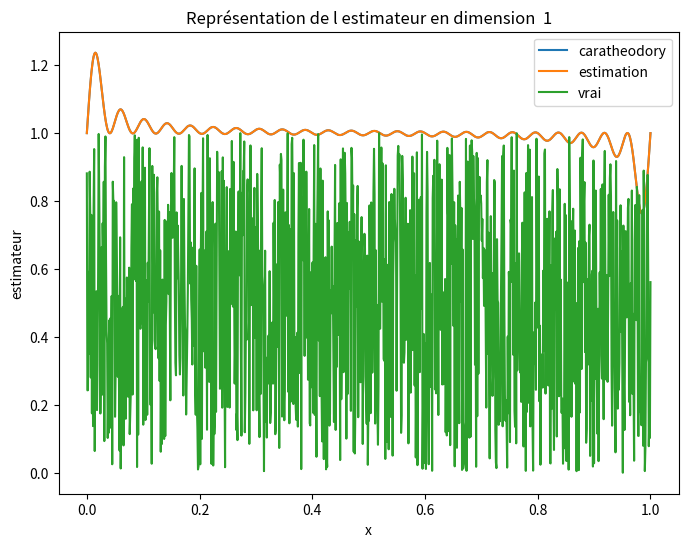

Recreate this plot in Python.
import math
import numpy as np
import cmath
import scipy.stats as ss
import math
import matplotlib.pyplot as plt
import cmath

#Paramètres :
N=50
d=1
n=150
vect_init = [i/(n-1) for i in range(n)]


def generer_vecteurs(vectors,i):
    """Crée et renvoie l'ensemble des points qu'on considère (de la forme (e^(i(X_j,w)), w in A)
    vectors est l'ensemble des X_j donc une liste de liste"""
    base=[]
    for k in range(len(vectors)) :
      if i==1 :
        base.append([1])
      elif i%2==1 :
        base.append([math.sqrt(2)*math.cos(2*math.pi*(i//2)*vectors[k])])
      elif i%2==0 :
        base.append([math.sqrt(2)*math.sin(2*math.pi*(i//2)*vectors[k])])

    return base



def generer_vecteurs2(vectors):
    """Crée et renvoie l'ensemble des points qu'on considère (de la forme (e^(i(X_j,w)), w in A)
    vectors est l'ensemble des X_j donc une liste de liste"""
    base_totale=[]
    for k in range(len(vectors)) :
      base=[]
      for i in range(N) :
        if i==0 :
          base.append(1)
        elif i%2==1 :
          base.append(math.sqrt(2)*math.cos(2*math.pi*(i//2)*vectors[k]))
        elif i%2==0 :
          base.append(math.sqrt(2)*math.sin(2*math.pi*(i//2)*vectors[k]))
      base_totale.append(base)
    return base_totale
#on a 2N+1 termes dans chaque vecteur
def create_matrix(*vectors):
    """
    Crée et renvoie la matrice M définie dans l'article

    Paramètres : vectors, ce sont les v_j qu'on met en paramètre, l'étoile permet de mettre un nombre d'arguments variables
    (le nombre de vecteurs diminuent au moins de 1 ) chaque étape


    """

    num_vectors = len(vectors)
    vector_size = len(vectors[0]) # Tous les vecteurs ont la meme taille

    # Création de la matrice
    matrix = np.zeros((vector_size +1, num_vectors))
    for i, vector in enumerate(vectors):
        matrix[:vector_size, i] = np.transpose(vector)
    #La dernirère ligne est composée de 1
    matrix[-1, :] = 1
    return matrix
def vecteur_propre(matrix):
    """
    Trouve et renvoie un vecteur non nul du noyau d'une matrice donnée en utilisant la décomposition en valeurs singulières (SVD).

    Arguments :
    - matrix : La matrice pour laquelle nous voulons trouver un vecteur non nul du noyau.

    """

    _, _, vh = np.linalg.svd(matrix)
    kernel_vector = vh[-1, :]

    return kernel_vector

import math
import numpy as np
import cmath
import scipy.stats as ss
import math
import matplotlib.pyplot as plt
import cmath

#Paramètres :
N=50
d=1
n=150
vect_init = [i/(n-1) for i in range(n)]


def generer_vecteurs(vectors,i):
    """Crée et renvoie l'ensemble des points qu'on considère (de la forme (e^(i(X_j,w)), w in A)
    vectors est l'ensemble des X_j donc une liste de liste"""
    base=[]
    for k in range(len(vectors)) :
      if i==1 :
        base.append([1])
      elif i%2==1 :
        base.append([math.sqrt(2)*math.cos(2*math.pi*(i//2)*vectors[k])])
      elif i%2==0 :
        base.append([math.sqrt(2)*math.sin(2*math.pi*(i//2)*vectors[k])])

    return base



def generer_vecteurs2(vectors):
    """Crée et renvoie l'ensemble des points qu'on considère (de la forme (e^(i(X_j,w)), w in A)
    vectors est l'ensemble des X_j donc une liste de liste"""
    base_totale=[]
    for k in range(len(vectors)) :
      base=[]
      for i in range(N) :
        if i==0 :
          base.append(1)
        elif i%2==1 :
          base.append(math.sqrt(2)*math.cos(2*math.pi*(i//2)*vectors[k]))
        elif i%2==0 :
          base.append(math.sqrt(2)*math.sin(2*math.pi*(i//2)*vectors[k]))
      base_totale.append(base)
    return base_totale
#on a 2N+1 termes dans chaque vecteur
def create_matrix(*vectors):
    """
    Crée et renvoie la matrice M définie dans l'article

    Paramètres : vectors, ce sont les v_j qu'on met en paramètre, l'étoile permet de mettre un nombre d'arguments variables
    (le nombre de vecteurs diminuent au moins de 1 ) chaque étape


    """

    num_vectors = len(vectors)
    vector_size = len(vectors[0]) # Tous les vecteurs ont la meme taille

    # Création de la matrice
    matrix = np.zeros((vector_size +1, num_vectors))
    for i, vector in enumerate(vectors):
        matrix[:vector_size, i] = np.transpose(vector)
    #La dernirère ligne est composée de 1
    matrix[-1, :] = 1
    return matrix
def vecteur_propre(matrix):
    """
    Trouve et renvoie un vecteur non nul du noyau d'une matrice donnée en utilisant la décomposition en valeurs singulières (SVD).

    Arguments :
    - matrix : La matrice pour laquelle nous voulons trouver un vecteur non nul du noyau.

    """

    _, _, vh = np.linalg.svd(matrix)
    kernel_vector = vh[-1, :]

    return kernel_vector


def find_alpha( vector, lambd):
    """Trouve et renvoie un vecteur alpha qui annule une des composantes du vecteur appelé lambda dans l'article*
    il faut trouver alpha de telle sorte que les autres coefficients ne soient pas négatifs donc annuler le minimum en fait doit marche
    Paramètres :

    -vector : vector est un vecteur du noyau calculé grâce à la fonction précédente"""
    old=math.inf
    i=0
    j=0
    while i<len(vector) :
        if vector[i]!=0 :

            a = (-lambd[i]  /vector[i])

            if abs(a)<abs(old)  :
                old=a
                j=i
        i+=1
    if old==math.inf :
      old=np.min(lambd)
    v=old * vector
    print(len(v))
    res = lambd+ v
    return res,j #renvoie le lambda_i et l'indice de la composante qu'on a annulé

def find_alpha( vector, lambd):
    """Trouve et renvoie un vecteur alpha qui annule une des composantes du vecteur appelé lambda dans l'article*
    il faut trouver alpha de telle sorte que les autres coefficients ne soient pas négatifs donc annuler le minimum en fait doit marche
    Paramètres :

    -vector : vector est un vecteur du noyau calculé grâce à la fonction précédente"""
    old=math.inf
    i=0
    j=0
    while i<len(vector) :
        if vector[i]!=0 :

            a = (-lambd[i]  /vector[i])

            if abs(a)<abs(old)  :
                old=a
                j=i
        i+=1
    if old==math.inf :
      old=np.min(lambd)
    v=old * vector
    print(len(v))
    res = lambd+ v
    return res,j #renvoie le lambda_i et l'indice de la composante qu'on a annulé

def iteration(*vectors, ite, lambfin, indice, lambd_old) :
    """ Itère les deux étapes jusqu'à ce qu'on ait plus que D+1 vecteurs
    Paramètrees :
    -iter : indique à quelle itération on est
    -lambdfin -> fait le produit des lambda i au fur et à mesure, ce sont ces coefficients que l'on cherche à avoir
    -indice : tableau de 0 ou de 1. Si indice[j]=0 alors on a annulé le coeff devant la composante j sinon elle est encore là"""
    M=create_matrix(*vectors) #on crée la matrice

    nb=len(vectors) #nb de vecteurs qu'il nous reste
    ite+=1 # pour savoir combien d'itération on a déjà fait

    #Trouve le vecteur du noyau non nul de M
    v=vecteur_propre(M)

    #Donne lambda_j et la composante qu'on annule
    (lambd,j)=find_alpha(v, lambd_old)

    # Met à jour le tableau de vecteur (pour les histoires de moyenne, on doit multiplier les nvx vecteurs par n-iter)
    print(sum(lambd))
    vect = []
    lambd_new=[]
    for i in range(len(vectors)):
        v = np.array(vectors[i], dtype=np.float64)

        if i != j:  # Exclude the element at index j
            vect.append(v)
            lambd_new.append(lambd[i])
    # Enlève la composante j car c'est celle qu'on a annulé, on réduit ainsi le nb de vecteurs à l'étape suivante
    print(indice)
    lambd_new=np.array(lambd_new, dtype=np.float64)
    rg=0
    for k in range(len(lambd)) :
        if indice[rg]==0 :
            while indice[rg]== 0  :
                rg+=1
        lambfin[rg]=lambd[k]
        if j==k :
            lambfin[rg]=0
            indice[rg]=0
        #print(rg)
        rg+=1
    print(sum(indice))
    print(ite)
    #print(lambd)
    #Met à jour le tableau des lambdfin car on voit qu'en itérant les poids finaux seront le produit des lambda_i à chaque itération i
    if nb>N+1 : #tant que le nb est supérieur à D+1 on peut encore en supprimer par le théorème de Carathéodory  donc on itére
        iteration(*vect, ite=ite, lambfin=lambfin, indice=indice, lambd_old=lambd_new)
    return lambfin
res=iteration(*generer_vecteurs(vect_init, 0), ite= 0, lambfin = [1 for i in range(n)], indice=[1 for i in range(n)], lambd_old=[1/n for i in range (n)])
print(res)
print(sum(res))

def estimateur(Xj):
    """ représent l'estimateur"""
    # Définir les limites de la grille

    alpha_est=[]
    alpha=[]

    for i in range(1,N) :
        base=generer_vecteurs(Xj,i)
        print(len(base))
        coeff=iteration(*base, ite= 0, lambfin = [1 for i in range(n)], indice=[1 for i in range(n)], lambd_old=[1/n for i in range (n)])
        sum2=0
        sum=0
        for j in range(len(base)):
          sum+=base[j][0]*(1/n)
          sum2+=base[j][0]*coeff[j]
        alpha.append(sum)
        alpha_est.append(sum2)


    Xj = np.array(Xj)

    x = np.linspace(0, 1, 1000)
    y = np.random.uniform(0,1, size=1000)
    # Générer la grille de points

    # Calculer les densités de probabilité pour chaque point de la grille
    Z = []
    Z2=[]

    Y=generer_vecteurs2(x)

    for k in range(len(Y)) :
      z = 0
      z2=0
      for i in range(len(alpha)):
        z +=  alpha[i]*Y[k][i]
        z2+=alpha_est[i]*Y[k][i]
      Z.append(z)
      Z2.append(z2)
    # Reshape Z back to the shape of X and Y


    # Tracer la représentation de la densité de probabilité
    plt.figure(figsize=(8, 6))
    plt.plot(x,Z2, label="caratheodory")
    plt.plot(x, Z, label="estimation")
    plt.plot(x,y, label="vrai")
    plt.xlabel('x')
    plt.ylabel('estimateur')
    plt.title('Représentation de l estimateur en dimension  1')
    plt.legend()
    plt.show()

estimateur(vect_init )
